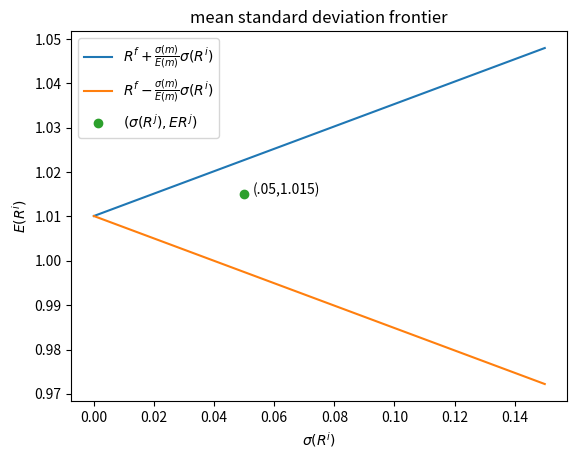

This chart was generated by the following Python code: (Note: this script raises an exception after producing the figure.)
import matplotlib.pyplot as plt
import numpy as np
%matplotlib inline

# Define the function to plot
def y(x, alpha, beta):
    return alpha + beta*x
def z(x, alpha, beta):
    return alpha - beta*x

sigmam = .25
Em = .99

# Set the values of alpha and beta
alpha = 1/Em
beta = sigmam/Em

# Create a range of values for x
x = np.linspace(0, .15, 100)

# Calculate the values of y and z
y_values = y(x, alpha, beta)
z_values = z(x, alpha, beta)

# Create a figure and axes object
fig, ax = plt.subplots()

# Plot y
ax.plot(x, y_values, label=r'$R^f + \frac{\sigma(m)}{E(m)} \sigma(R^i)$')
ax.plot(x, z_values, label=r'$R^f - \frac{\sigma(m)}{E(m)} \sigma(R^i)$')

plt.title('mean standard deviation frontier')
plt.xlabel(r"$\sigma(R^i)$")
plt.ylabel(r"$E (R^i) $")
plt.text(.053, 1.015, "(.05,1.015)")  
ax.plot(.05, 1.015, 'o', label="$(\sigma(R^j), E R^j)$")
# Add a legend and show the plot
ax.legend()
plt.show()

import numpy as np
from scipy.stats import stats
import statsmodels.api as sm
from statsmodels.sandbox.regression.gmm import GMM
import matplotlib.pyplot as plt
%matplotlib inline

def simple_ols(X, Y, constant=False):

    if constant:
        X = sm.add_constant(X)

    model = sm.OLS(Y, X)
    res = model.fit()

    β_hat = res.params[-1]
    σ_hat = np.sqrt(res.resid @ res.resid / res.df_resid)

    return β_hat, σ_hat

# Code for the direct problem

# assign the parameter values
ERf = 0.02
σf = 0.00 # Zejin: Hi tom, here is where you manipulate σf
ξ = 0.06
λ = 0.08
βi = np.array([0.2, .4, .6, .8, 1.0])
σi = np.array([0.04, 0.04, 0.04, 0.04, 0.04])

# in this cell we set the number of assets and number of observations
# we first set T to a large number to verify our computation results
T = 2000
N = 5

# simulate i.i.d. random shocks
e = np.random.normal(size=T)
u = np.random.normal(size=T)
ϵ = np.random.normal(size=(N, T))

# simulate the return on a risk-free asset
Rf = ERf + σf * e

# simulate the return on the market portfolio
excess_Rm = ξ + λ * u
Rm = Rf + excess_Rm

# simulate the return on asset i
Ri = np.empty((N, T))
for i in range(N):
    Ri[i, :] = Rf + βi[i] * excess_Rm + σi[i] * ϵ[i, :]

# Code for the inverse problem

ERf_hat, σf_hat = simple_ols(np.ones(T), Rf)

ERf_hat, σf_hat

ERf, σf

ξ_hat, λ_hat = simple_ols(np.ones(T), Rm - Rf)

ξ_hat, λ_hat

ξ, λ

βi_hat = np.empty(N)
σi_hat = np.empty(N)

for i in range(N):
    βi_hat[i], σi_hat[i] = simple_ols(Rm - Rf, Ri[i, :] - Rf)

βi_hat, σi_hat

βi, σi

# Code here
def solve_ab(ERf, σf, λ, ξ):

    M = np.empty((2, 2))
    M[0, 0] = ERf + ξ
    M[0, 1] = (ERf + ξ) ** 2 + λ ** 2 + σf ** 2
    M[1, 0] = ERf
    M[1, 1] = ERf ** 2 + ξ * ERf + σf ** 2

    a, b = np.linalg.solve(M, np.ones(2))
    condM = np.linalg.cond(M)

    return a, b, condM

a, b, condM = solve_ab(ERf, σf, λ, ξ)

a, b, condM

a_hat, b_hat, M_hat = solve_ab(ERf_hat, σf_hat, λ_hat, ξ_hat)

a_hat, b_hat, M_hat